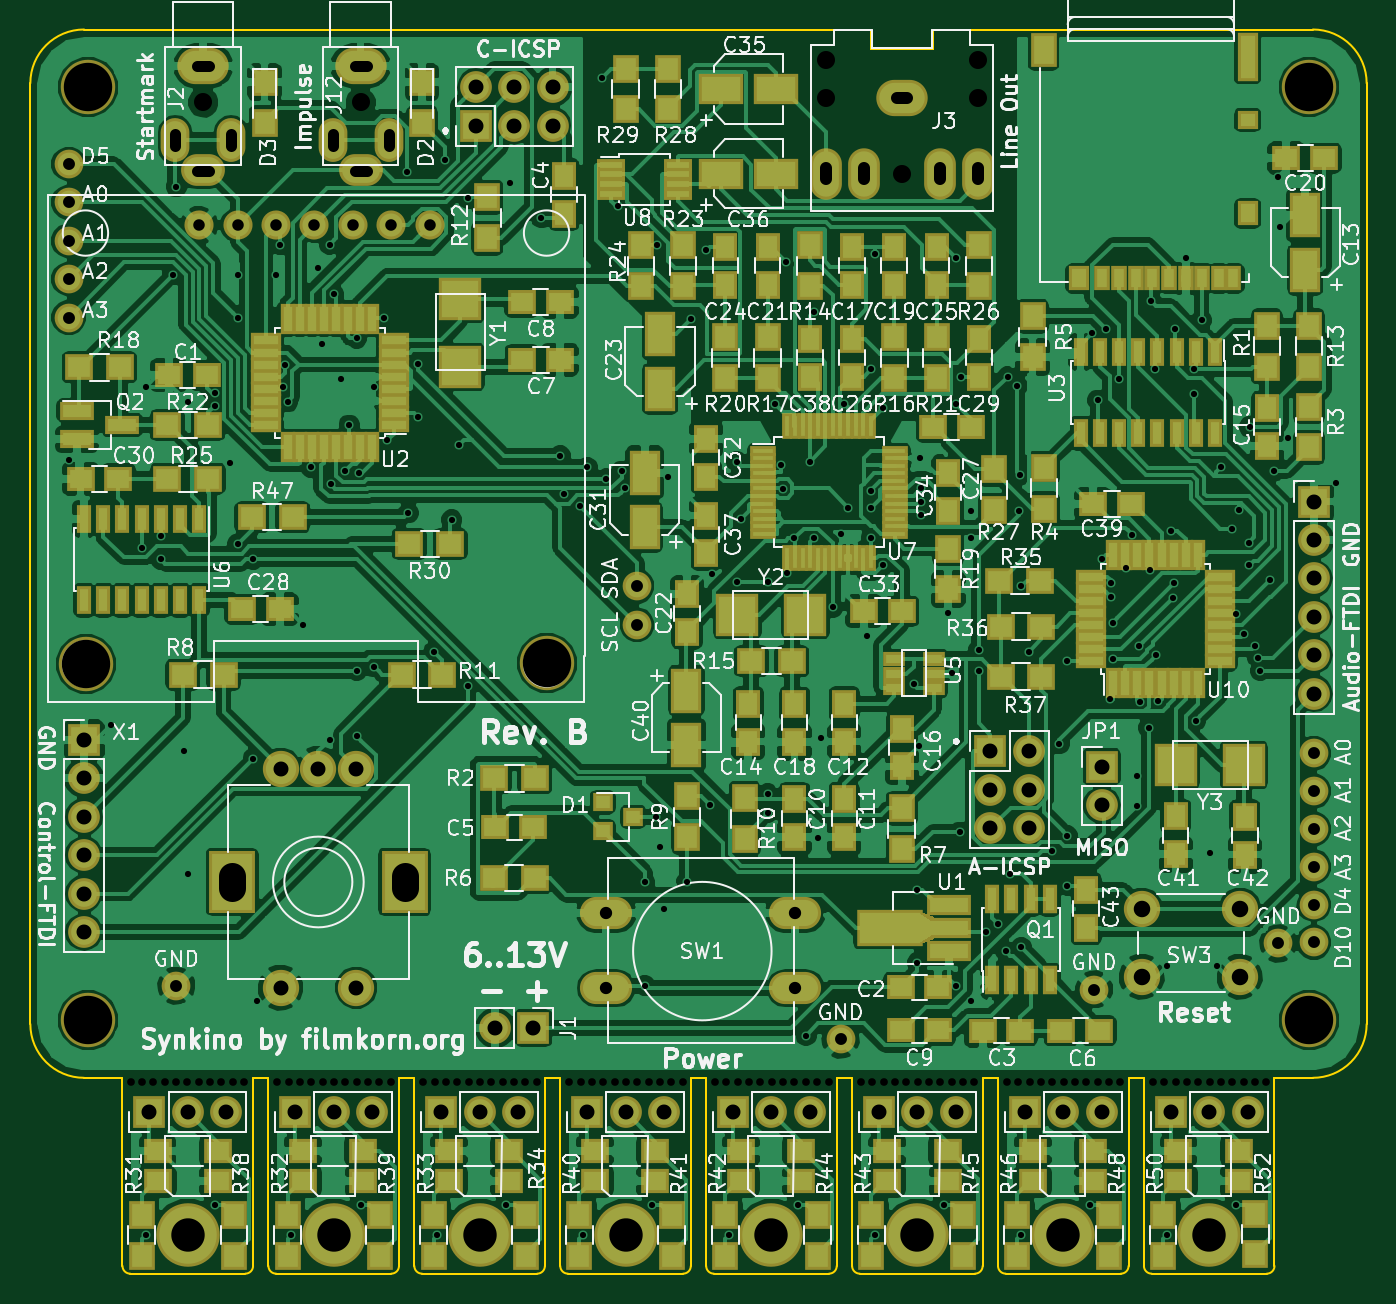
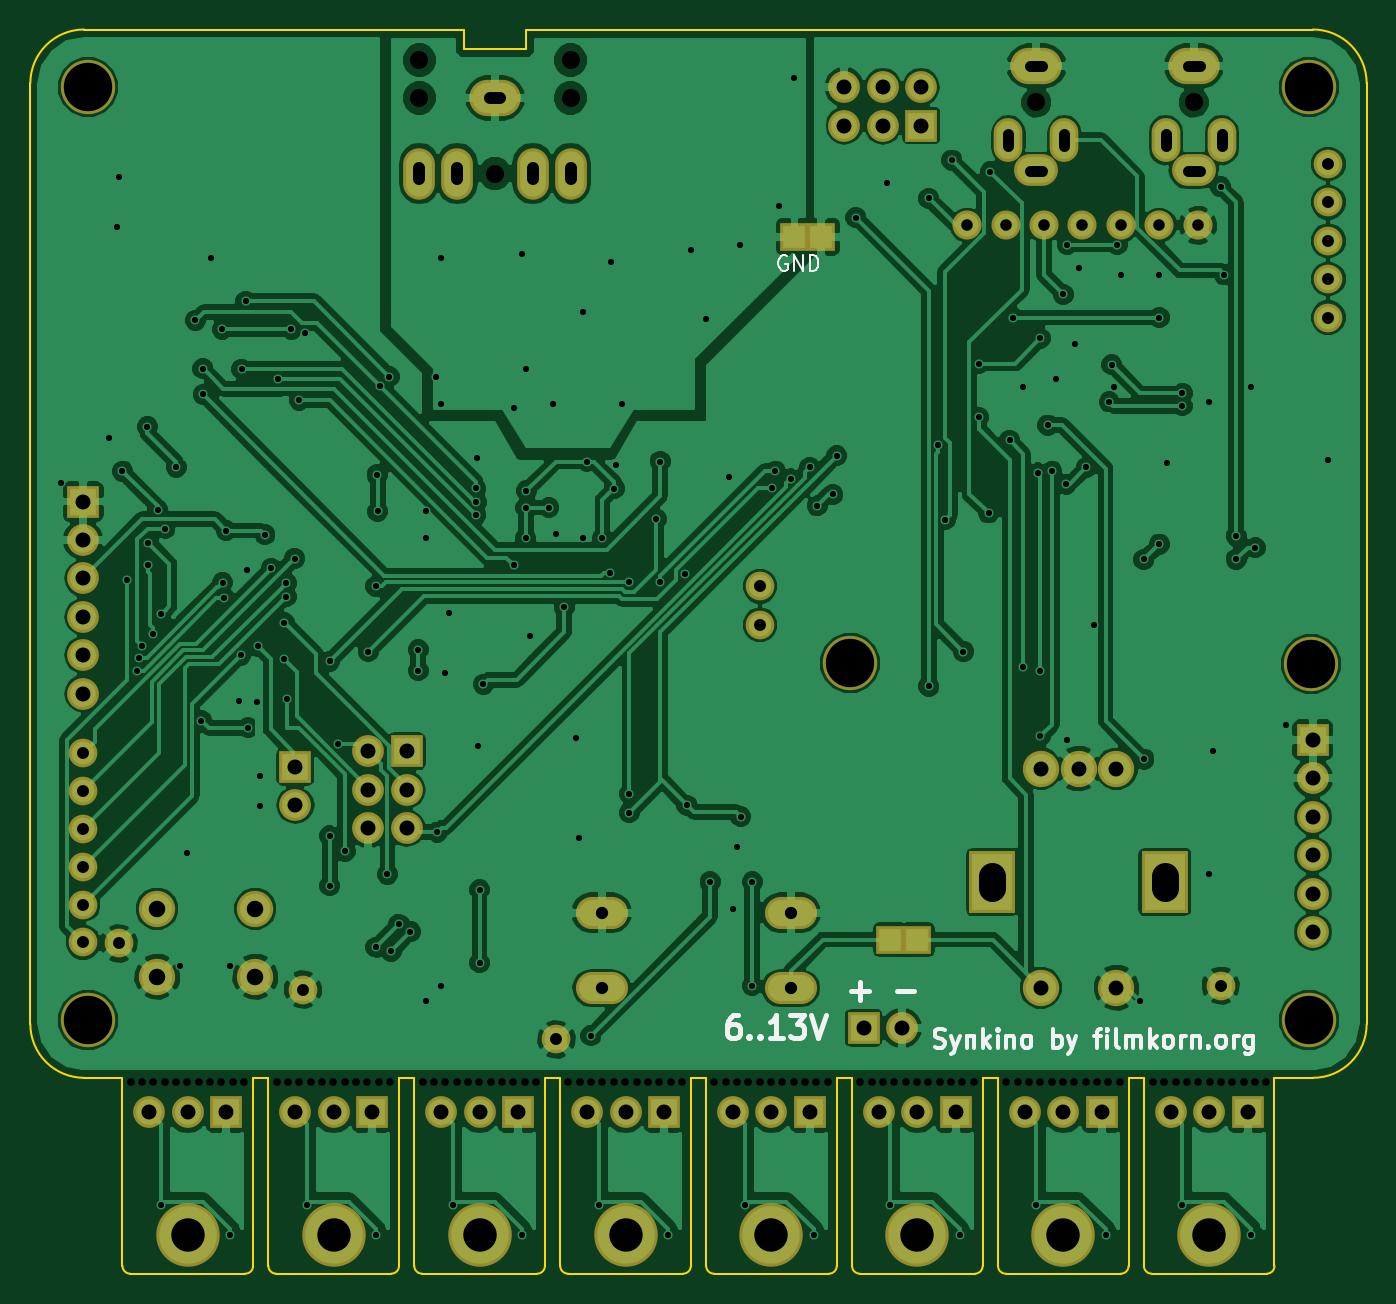
Circuit board: 9 layer files. Board 88.4 x 82.3 mm.
- bottom_copper: Synkino-B.Cu.gbl (197029 bytes)
- bottom_mask: Synkino-B.Mask.gbs (4088 bytes)
- bottom_silk: Synkino-B.SilkS.gbo (8517 bytes)
- outline: Synkino-Edge.Cuts.gko (4009 bytes)
- top_copper: Synkino-F.Cu.gtl (367995 bytes)
- top_mask: Synkino-F.Mask.gts (15578 bytes)
- top_silk: Synkino-F.SilkS.gto (170073 bytes)
- drill: Synkino.drl (6404 bytes)
- drill: Synkino.drl.drl (5684 bytes)

=== bottom_copper: Synkino-B.Cu.gbl (197029 bytes, source omitted) ===
=== bottom_mask: Synkino-B.Mask.gbs ===
%TF.GenerationSoftware,KiCad,Pcbnew,4.0.7*%
%TF.CreationDate,2018-03-18T21:20:35+01:00*%
%TF.ProjectId,Synkino,53796E6B696E6F2E6B696361645F7063,rev?*%
%TF.FileFunction,Soldermask,Bot*%
%FSLAX46Y46*%
G04 Gerber Fmt 4.6, Leading zero omitted, Abs format (unit mm)*
G04 Created by KiCad (PCBNEW 4.0.7) date 2018 March 18, Sunday 21:20:35*
%MOMM*%
%LPD*%
G01*
G04 APERTURE LIST*
%ADD10C,0.100000*%
%ADD11C,1.900000*%
%ADD12C,3.600000*%
%ADD13C,4.200000*%
%ADD14C,2.400000*%
%ADD15O,2.100000X3.400000*%
%ADD16O,3.400000X2.400000*%
%ADD17R,3.100000X4.100000*%
%ADD18R,2.100000X2.100000*%
%ADD19O,2.100000X2.100000*%
%ADD20C,1.924000*%
%ADD21O,1.900000X2.900000*%
%ADD22O,2.900000X2.100000*%
%ADD23R,1.900000X1.900000*%
%ADD24O,3.448000X2.127200*%
G04 APERTURE END LIST*
D10*
D11*
X154178000Y-98552000D03*
X125222000Y-104902000D03*
X141986000Y-101600000D03*
D12*
X75311000Y-80073500D03*
D13*
X149606000Y-117856000D03*
X139954000Y-117856000D03*
X130302000Y-117856000D03*
X120650000Y-117856000D03*
X110998000Y-117856000D03*
X101346000Y-117856000D03*
X91694000Y-117856000D03*
D12*
X105791000Y-80010000D03*
D14*
X151638000Y-96266000D03*
X151638000Y-100766000D03*
X145138000Y-96266000D03*
X145138000Y-100766000D03*
D12*
X156210000Y-103632000D03*
X75438000Y-103632000D03*
X75438000Y-41910000D03*
D15*
X131786000Y-47625000D03*
X134286000Y-47625000D03*
X126786000Y-47625000D03*
X124286000Y-47625000D03*
D16*
X129286000Y-42625000D03*
D14*
X93178000Y-101488000D03*
X93178000Y-86988000D03*
X90678000Y-86988000D03*
X88178000Y-86988000D03*
D17*
X96378000Y-94488000D03*
X84978000Y-94488000D03*
D14*
X88178000Y-101488000D03*
D18*
X75184000Y-85090000D03*
D19*
X75184000Y-87630000D03*
X75184000Y-90170000D03*
X75184000Y-92710000D03*
X75184000Y-95250000D03*
X75184000Y-97790000D03*
D18*
X101092000Y-44450000D03*
D19*
X101092000Y-41910000D03*
X103632000Y-44450000D03*
X103632000Y-41910000D03*
X106172000Y-44450000D03*
X106172000Y-41910000D03*
D18*
X156524000Y-69325000D03*
D19*
X156524000Y-71865000D03*
X156524000Y-74405000D03*
X156524000Y-76945000D03*
X156524000Y-79485000D03*
X156524000Y-82025000D03*
D11*
X156524000Y-85983000D03*
X156524000Y-88483000D03*
X156524000Y-90983000D03*
X156524000Y-93483000D03*
X156524000Y-95983000D03*
X156524000Y-98483000D03*
X74168000Y-49530000D03*
X74168000Y-52070000D03*
X74168000Y-54610000D03*
X74168000Y-57150000D03*
X74168000Y-46990000D03*
D12*
X156210000Y-41910000D03*
D18*
X142494000Y-86868000D03*
D19*
X142494000Y-89408000D03*
D18*
X135128000Y-85852000D03*
D19*
X137668000Y-85852000D03*
X135128000Y-88392000D03*
X137668000Y-88392000D03*
X135128000Y-90932000D03*
X137668000Y-90932000D03*
D20*
X82804000Y-51054000D03*
X85344000Y-51054000D03*
X87884000Y-51054000D03*
X90424000Y-51054000D03*
X92964000Y-51054000D03*
X95504000Y-51054000D03*
X98044000Y-51054000D03*
D18*
X79502000Y-109728000D03*
D19*
X82042000Y-109728000D03*
X84582000Y-109728000D03*
D18*
X89154000Y-109728000D03*
D19*
X91694000Y-109728000D03*
X94234000Y-109728000D03*
D18*
X98806000Y-109728000D03*
D19*
X101346000Y-109728000D03*
X103886000Y-109728000D03*
D18*
X108458000Y-109728000D03*
D19*
X110998000Y-109728000D03*
X113538000Y-109728000D03*
D18*
X118110000Y-109728000D03*
D19*
X120650000Y-109728000D03*
X123190000Y-109728000D03*
D18*
X127762000Y-109728000D03*
D19*
X130302000Y-109728000D03*
X132842000Y-109728000D03*
D18*
X137414000Y-109728000D03*
D19*
X139954000Y-109728000D03*
X142494000Y-109728000D03*
D18*
X147066000Y-109728000D03*
D19*
X149606000Y-109728000D03*
X152146000Y-109728000D03*
D21*
X95322000Y-45426000D03*
X91622000Y-45426000D03*
D22*
X93472000Y-47426000D03*
D16*
X93472000Y-40526000D03*
D21*
X84908000Y-45426000D03*
X81208000Y-45426000D03*
D22*
X83058000Y-47426000D03*
D16*
X83058000Y-40526000D03*
D13*
X82042000Y-117856000D03*
D11*
X81280000Y-101346000D03*
X111760000Y-77470000D03*
X111760000Y-74930000D03*
D23*
X107696000Y-51816000D03*
X109474000Y-51816000D03*
D24*
X122228000Y-96520000D03*
X122228000Y-101520000D03*
X109728000Y-96520000D03*
X109728000Y-101520000D03*
D18*
X104902000Y-104140000D03*
D19*
X102362000Y-104140000D03*
D23*
X103124000Y-98298000D03*
X101346000Y-98298000D03*
M02*

=== bottom_silk: Synkino-B.SilkS.gbo (8517 bytes, source omitted) ===
=== outline: Synkino-Edge.Cuts.gko ===
%TF.GenerationSoftware,KiCad,Pcbnew,4.0.7*%
%TF.CreationDate,2018-03-18T21:20:35+01:00*%
%TF.ProjectId,Synkino,53796E6B696E6F2E6B696361645F7063,rev?*%
%TF.FileFunction,Profile,NP*%
%FSLAX46Y46*%
G04 Gerber Fmt 4.6, Leading zero omitted, Abs format (unit mm)*
G04 Created by KiCad (PCBNEW 4.0.7) date 2018 March 18, Sunday 21:20:35*
%MOMM*%
%LPD*%
G01*
G04 APERTURE LIST*
%ADD10C,0.100000*%
%ADD11C,0.150000*%
G04 APERTURE END LIST*
D10*
D11*
X85852000Y-120396000D02*
G75*
G03X86360000Y-119888000I0J508000D01*
G01*
X95504000Y-120396000D02*
G75*
G03X96012000Y-119888000I0J508000D01*
G01*
X105156000Y-120396000D02*
G75*
G03X105664000Y-119888000I0J508000D01*
G01*
X114808000Y-120396000D02*
G75*
G03X115316000Y-119888000I0J508000D01*
G01*
X124460000Y-120396000D02*
G75*
G03X124968000Y-119888000I0J508000D01*
G01*
X134112000Y-120396000D02*
G75*
G03X134620000Y-119888000I0J508000D01*
G01*
X143764000Y-120396000D02*
G75*
G03X144272000Y-119888000I0J508000D01*
G01*
X153416000Y-120396000D02*
G75*
G03X153924000Y-119888000I0J508000D01*
G01*
X145288000Y-119888000D02*
G75*
G03X145796000Y-120396000I508000J0D01*
G01*
X135636000Y-119888000D02*
G75*
G03X136144000Y-120396000I508000J0D01*
G01*
X125984000Y-119888000D02*
G75*
G03X126492000Y-120396000I508000J0D01*
G01*
X116332000Y-119888000D02*
G75*
G03X116840000Y-120396000I508000J0D01*
G01*
X106680000Y-119888000D02*
G75*
G03X107188000Y-120396000I508000J0D01*
G01*
X97028000Y-119888000D02*
G75*
G03X97536000Y-120396000I508000J0D01*
G01*
X87376000Y-119888000D02*
G75*
G03X87884000Y-120396000I508000J0D01*
G01*
X77724000Y-119888000D02*
G75*
G03X78232000Y-120396000I508000J0D01*
G01*
X78232000Y-120396000D02*
X85852000Y-120396000D01*
X153924000Y-107442000D02*
X156464000Y-107442000D01*
X153924000Y-119888000D02*
X153924000Y-107442000D01*
X145796000Y-120396000D02*
X153416000Y-120396000D01*
X145288000Y-107442000D02*
X145288000Y-119888000D01*
X144272000Y-107442000D02*
X145288000Y-107442000D01*
X144272000Y-119888000D02*
X144272000Y-107442000D01*
X136144000Y-120396000D02*
X143764000Y-120396000D01*
X135636000Y-107442000D02*
X135636000Y-119888000D01*
X134620000Y-107442000D02*
X135636000Y-107442000D01*
X134620000Y-119888000D02*
X134620000Y-107442000D01*
X126492000Y-120396000D02*
X134112000Y-120396000D01*
X125984000Y-107442000D02*
X125984000Y-119888000D01*
X124968000Y-107442000D02*
X125984000Y-107442000D01*
X124968000Y-119888000D02*
X124968000Y-107442000D01*
X116840000Y-120396000D02*
X124460000Y-120396000D01*
X116332000Y-107442000D02*
X116332000Y-119888000D01*
X115316000Y-107442000D02*
X116332000Y-107442000D01*
X115316000Y-119888000D02*
X115316000Y-107442000D01*
X107188000Y-120396000D02*
X114808000Y-120396000D01*
X106680000Y-107442000D02*
X106680000Y-119888000D01*
X105664000Y-107442000D02*
X106680000Y-107442000D01*
X105664000Y-119888000D02*
X105664000Y-107442000D01*
X97536000Y-120396000D02*
X105156000Y-120396000D01*
X97028000Y-107442000D02*
X97028000Y-119888000D01*
X96012000Y-107442000D02*
X97028000Y-107442000D01*
X96012000Y-119888000D02*
X96012000Y-107442000D01*
X87884000Y-120396000D02*
X95504000Y-120396000D01*
X87376000Y-107442000D02*
X87376000Y-119888000D01*
X86360000Y-107442000D02*
X87376000Y-107442000D01*
X86360000Y-107950000D02*
X86360000Y-107442000D01*
X86360000Y-119888000D02*
X86360000Y-107950000D01*
X77724000Y-107442000D02*
X77724000Y-119888000D01*
X75184000Y-107442000D02*
X77724000Y-107442000D01*
X71628000Y-103886000D02*
G75*
G03X75184000Y-107442000I3556000J0D01*
G01*
X75184000Y-38100000D02*
G75*
G03X71628000Y-41656000I0J-3556000D01*
G01*
X160020000Y-41656000D02*
G75*
G03X156464000Y-38100000I-3556000J0D01*
G01*
X156464000Y-107442000D02*
G75*
G03X160020000Y-103886000I0J3556000D01*
G01*
X71628000Y-41656000D02*
X71628000Y-103886000D01*
X160020000Y-41656000D02*
X160020000Y-103886000D01*
X127254000Y-38100000D02*
X75184000Y-38100000D01*
X131318000Y-38100000D02*
X156464000Y-38100000D01*
X131318000Y-39370000D02*
X131318000Y-38100000D01*
X127254000Y-39370000D02*
X131318000Y-39370000D01*
X127254000Y-38100000D02*
X127254000Y-39370000D01*
M02*

=== top_copper: Synkino-F.Cu.gtl (367995 bytes, source omitted) ===
=== top_mask: Synkino-F.Mask.gts (15578 bytes, source omitted) ===
=== top_silk: Synkino-F.SilkS.gto (170073 bytes, source omitted) ===
=== drill: Synkino.drl (6404 bytes, source omitted) ===
=== drill: Synkino.drl.drl ===
M48
;DRILL file {KiCad 4.0.7} date 2018 March 17, Saturday 18:56:28
;FORMAT={2:4/ absolute / inch / suppress leading zeros}
FMAT,2
INCH,TZ
T1C0.016
T2C0.028
T3C0.030
T4C0.031
T5C0.032
T6C0.039
T7C0.043
T8C0.071
T9C0.087
T10C0.020
T11C0.047
T12C0.126
%
G90
G05
M72
T1
X1200Y21800
X2300Y14900
X3100Y19500
X3200Y23700
X3200Y1600
X3600Y19800
X3600Y19200
X3908Y26608
X4000Y28900
X4200Y14200
X4300Y11000
X4996Y23523
X5000Y23200
X5000Y2400
X5600Y25500
X5600Y19600
X6000Y19200
X6000Y14000
X6100Y7700
X6700Y27400
X6772Y23702
X6839Y24270
X6900Y23300
X7000Y1600
X7300Y17500
X7500Y21600
X8000Y27400
X8000Y14500
X8025Y21163
X8100Y26100
X8400Y21500
X8500Y22700
X8700Y24961
X8700Y16300
X8700Y14600
X8764Y21451
X8800Y2400
X9154Y16400
X9161Y23700
X9400Y25500
X9500Y22300
X10000Y29300
X10046Y20409
X10300Y24300
X10300Y22900
X10700Y16800
X10800Y1600
X11000Y29600
X11177Y20231
X11354Y22174
X11600Y28600
X11600Y15900
X12600Y2400
X13500Y28100
X14000Y21900
X14100Y20900
X14506Y20594
X14600Y1600
X14700Y21600
X15100Y31750
X15200Y21300
X15600Y28150
X15600Y21500
X15688Y21061
X16200Y10800
X16200Y8100
X16400Y2400
X16500Y12500
X16600Y11700
X16700Y10100
X16800Y21350
X17300Y10800
X17400Y25450
X17800Y27250
X17900Y12800
X17941Y18808
X18400Y1600
X18600Y21750
X18600Y18600
X18700Y20250
X19400Y18600
X19400Y13100
X19400Y12600
X19600Y23250
X19740Y21650
X19800Y21045
X19873Y26946
X19900Y18846
X20100Y19750
X20200Y2400
X20400Y6800
X20500Y21750
X20600Y25650
X20600Y19750
X20700Y11950
X20800Y14550
X21100Y17950
X21300Y19850
X21400Y23250
X21500Y20550
X22000Y17200
X22083Y20989
X22100Y24150
X22100Y20550
X22100Y19750
X22200Y27150
X22200Y1600
X22400Y23150
X22400Y19050
X23200Y15950
X23300Y10600
X23300Y8700
X23350Y14350
X23394Y20692
X23400Y21050
X23400Y20350
X24000Y2400
X24100Y17800
X24200Y16250
X24300Y27050
X24300Y23250
X24300Y8100
X24400Y12100
X24430Y23950
X24700Y20450
X24700Y19750
X24700Y7700
X24900Y16850
X24900Y16300
X25100Y9500
X25400Y9700
X25600Y9000
X25651Y23955
X25700Y11000
X25900Y23717
X25950Y20450
X25970Y21400
X26000Y18500
X26000Y9100
X26000Y1600
X26200Y16800
X26800Y11600
X27000Y14400
X27200Y16550
X27200Y10700
X27207Y12006
X27800Y2400
X27848Y25108
X28000Y23350
X28120Y19222
X28200Y25200
X28309Y15563
X28335Y18583
X28339Y18231
X28386Y17550
X28407Y16608
X28558Y23887
X28726Y18972
X28891Y19841
X29009Y12766
X29029Y13553
X29067Y16937
X29085Y15490
X29332Y14817
X29353Y18913
X29391Y25923
X29500Y24150
X29521Y16700
X29578Y15501
X29800Y8600
X29800Y1600
X29900Y19950
X29950Y18199
X29994Y18593
X30000Y25200
X30300Y27050
X30500Y23496
X30504Y24165
X30546Y15003
X30700Y25431
X30924Y11556
X31100Y8600
X31200Y21600
X31495Y20004
X31597Y17766
X31600Y2400
X31685Y20496
X31800Y17250
X31925Y19629
X31946Y19050
X31950Y22650
X32101Y16951
X32163Y16637
X32229Y16303
X32486Y18671
X32600Y21500
X32700Y29150
X32750Y27850
X32950Y22350
X34214Y21199
T3
X4600Y27900
X5600Y27900
X6600Y27900
X7600Y27900
X8600Y27900
X9600Y27900
X10600Y27900
T4
X1200Y29500
X1200Y28500
X1200Y27500
X1200Y26500
X1200Y25500
X4000Y8100
X16000Y18500
X16000Y17500
X21300Y6700
X27900Y8000
X32700Y9200
X33624Y14148
X33624Y13164
X33624Y12180
X33624Y11196
X33624Y10211
X33624Y9227
T5
X15200Y10000
X15200Y8031
X20121Y10000
X20121Y8031
T6
X1600Y14500
X1600Y13500
X1600Y12500
X1600Y11500
X1600Y10500
X1600Y9500
X3300Y4800
X4300Y4800
X5300Y4800
X6716Y13753
X6716Y8044
X7100Y4800
X7700Y13753
X8100Y4800
X8684Y13753
X8684Y8044
X9100Y4800
X10900Y4800
X11800Y31500
X11800Y30500
X11900Y4800
X12300Y7000
X12800Y31500
X12800Y30500
X12900Y4800
X13300Y7000
X13800Y31500
X13800Y30500
X14700Y4800
X15700Y4800
X16700Y4800
X18500Y4800
X19500Y4800
X20500Y4800
X22300Y4800
X23300Y4800
X24300Y4800
X25200Y14200
X25200Y13200
X25200Y12200
X26100Y4800
X26200Y14200
X26200Y13200
X26200Y12200
X27100Y4800
X28100Y13800
X28100Y12800
X28100Y4800
X29900Y4800
X30900Y4800
X31900Y4800
X33624Y20707
X33624Y19707
X33624Y18707
X33624Y17707
X33624Y16707
X33624Y15707
T7
X29141Y10100
X29141Y8328
X31700Y10100
X31700Y8328
T9
X4300Y1600
X8100Y1600
X11900Y1600
X15700Y1600
X19500Y1600
X23300Y1600
X27100Y1600
X30900Y1600
T10
X2814Y5600
X3109Y5600
X3405Y5600
X3700Y5600
X3995Y5600
X4291Y5600
X4586Y5600
X4881Y5600
X5176Y5600
X5472Y5600
X5767Y5600
X6633Y5600
X6928Y5600
X7224Y5600
X7519Y5600
X7814Y5600
X8109Y5600
X8405Y5600
X8700Y5600
X8995Y5600
X9291Y5600
X9586Y5600
X10433Y5600
X10728Y5600
X11024Y5600
X11319Y5600
X11614Y5600
X11909Y5600
X12205Y5600
X12500Y5600
X12795Y5600
X13091Y5600
X13386Y5600
X14233Y5600
X14528Y5600
X14824Y5600
X15119Y5600
X15414Y5600
X15709Y5600
X16005Y5600
X16300Y5600
X16595Y5600
X16891Y5600
X17186Y5600
X18033Y5600
X18328Y5600
X18624Y5600
X18919Y5600
X19214Y5600
X19509Y5600
X19805Y5600
X20100Y5600
X20395Y5600
X20691Y5600
X20986Y5600
X21833Y5600
X22128Y5600
X22424Y5600
X22719Y5600
X23014Y5600
X23309Y5600
X23605Y5600
X23900Y5600
X24195Y5600
X24491Y5600
X24786Y5600
X25633Y5600
X25928Y5600
X26224Y5600
X26519Y5600
X26814Y5600
X27109Y5600
X27405Y5600
X27700Y5600
X27995Y5600
X28291Y5600
X28586Y5600
X29433Y5600
X29728Y5600
X30024Y5600
X30319Y5600
X30614Y5600
X30909Y5600
X31205Y5600
X31500Y5600
X31795Y5600
X32091Y5600
X32386Y5600
T11
X4700Y31100
X8800Y31100
X20931Y32203
X20931Y31219
X22900Y29250
X24869Y32203
X24869Y31219
T12
X1650Y16475
X1700Y31500
X1700Y7200
X13650Y16500
X33500Y31500
X33500Y7200
T2
X3972Y30273G85X3972Y29958
G05
X4543Y32045G85X4857Y32045
G05
X4543Y29328G85X4857Y29328
G05
X5428Y30273G85X5428Y29958
G05
X8072Y30273G85X8072Y29958
G05
X8643Y32045G85X8957Y32045
G05
X8643Y29328G85X8957Y29328
G05
X9528Y30273G85X9528Y29958
G05
T4
X20931Y29388G85X20931Y29112
G05
X21916Y29388G85X21916Y29112
G05
X22762Y31219G85X23038Y31219
G05
X23884Y29388G85X23884Y29112
G05
X24869Y29388G85X24869Y29112
G05
T8
X5456Y10643G85X5456Y10957
G05
X9944Y10643G85X9944Y10957
G05
T0
M30
